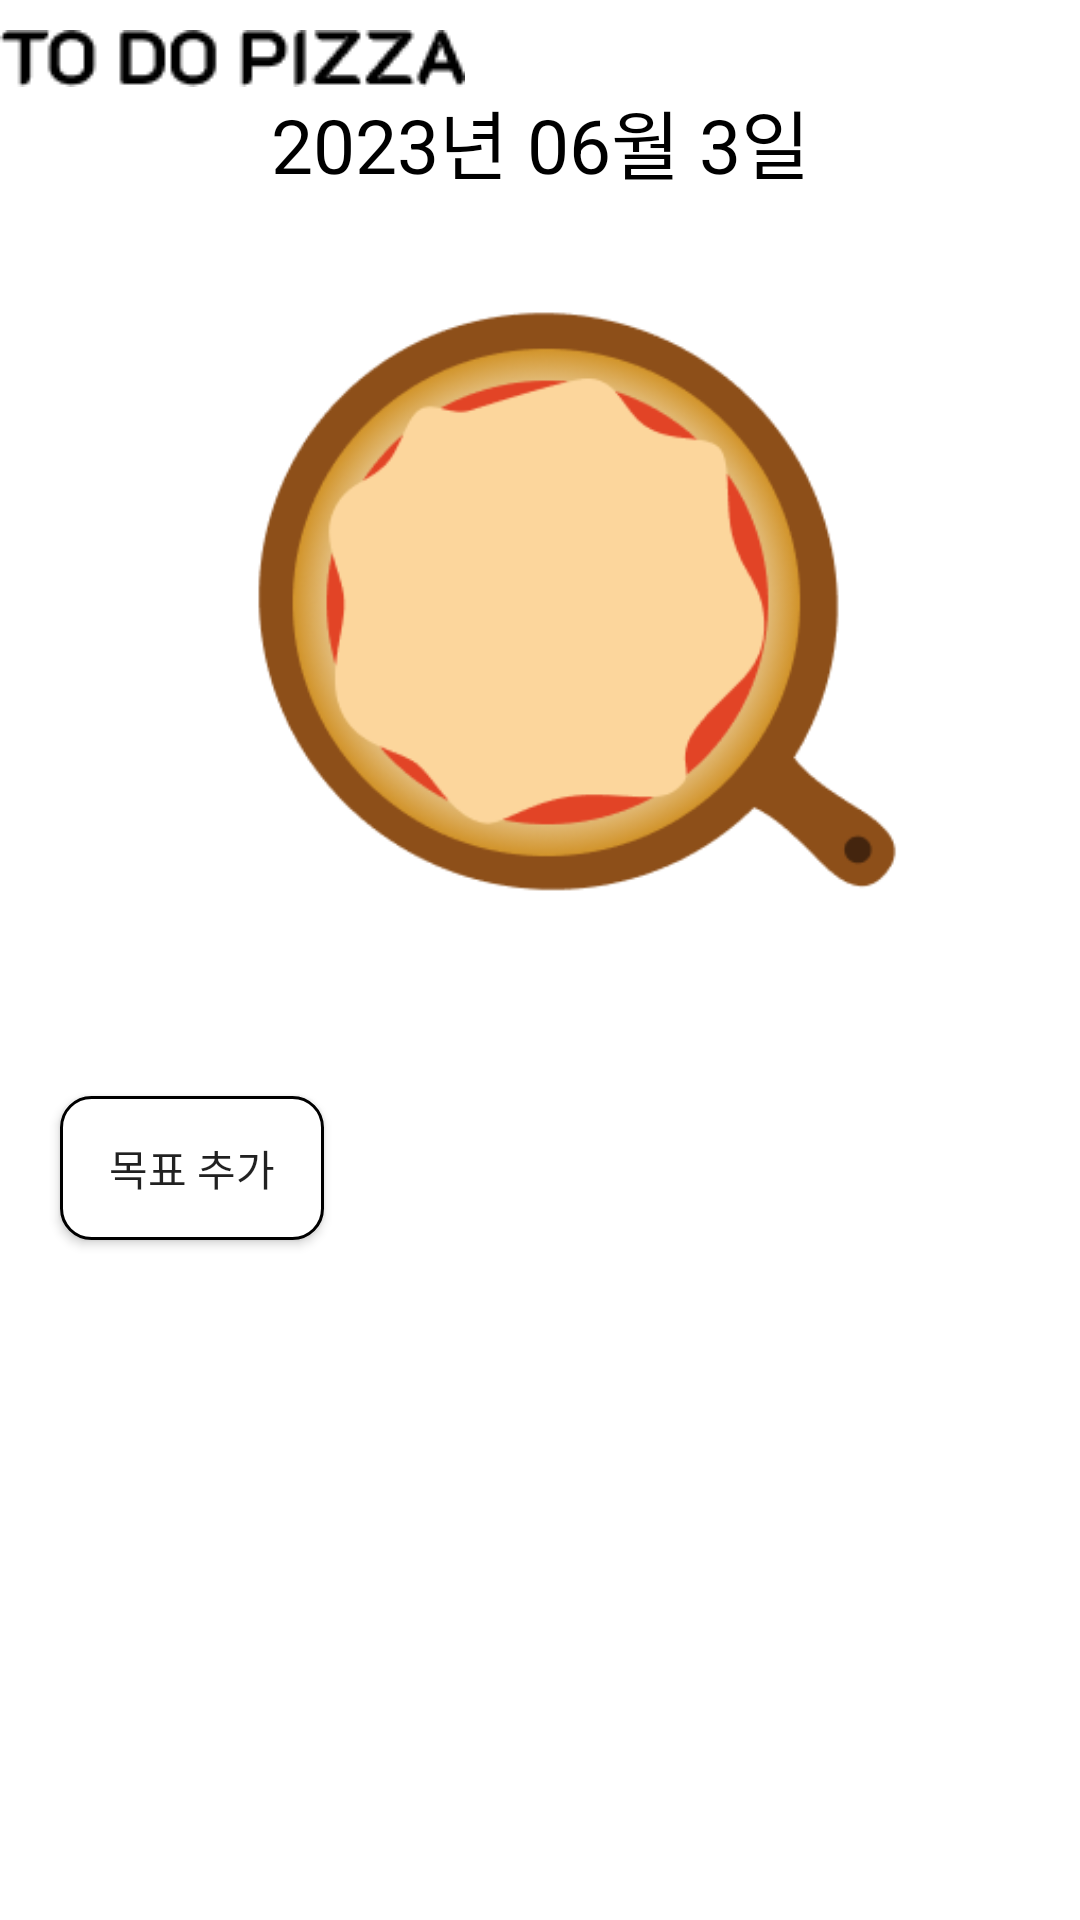

Layout XML and referenced resources for this Android screen:
<!-- AndroidManifest.xml: application theme Theme.TodoPizza_App -->
<!-- res/layout/activity_main.xml -->
<?xml version="1.0" encoding="utf-8"?>
<LinearLayout xmlns:android="http://schemas.android.com/apk/res/android"
    xmlns:app="http://schemas.android.com/apk/res-auto"
    xmlns:tools="http://schemas.android.com/tools"
    android:layout_width="match_parent"
    android:layout_height="match_parent"
    tools:context=".MainActivity"
    android:orientation="vertical">

    <LinearLayout
        android:layout_width="wrap_content"
        android:layout_height="wrap_content"
        android:orientation="horizontal">
        <ImageView
            android:layout_width="wrap_content"
            android:layout_height="wrap_content"
            android:paddingTop="10dp"
            android:src="@drawable/todopizza" />
        <View
            android:layout_width="0dp"
            android:layout_height="0dp"
            android:layout_weight="1" />
    </LinearLayout>

    <TextView android:id="@+id/today"
        android:layout_width="match_parent"
        android:layout_height="wrap_content"
        android:text="2023년 06월 3일"
        android:textSize="25dp"
        android:textColor="@color/black"
        android:gravity="center"/>
    <FrameLayout
        android:layout_width="match_parent"
        android:layout_height="wrap_content">
    <ImageView
        android:layout_width="match_parent"
        android:layout_height="300dp"
        android:src="@drawable/pizzaformat"/>

        <ImageView android:id="@+id/gpimentoToppings"
            android:layout_marginTop="70dp"
            android:layout_width="match_parent"
            android:layout_height="wrap_content"
            android:src="@drawable/gpimentotoppings"
            android:visibility="invisible"/>

        <ImageView android:id="@+id/hamToppings"
            android:layout_marginTop="70dp"
            android:layout_width="match_parent"
            android:layout_height="wrap_content"
            android:src="@drawable/hamtoppings"
            android:visibility="invisible"/>

        <ImageView android:id="@+id/mushroomToppings"
            android:layout_marginTop="70dp"
            android:layout_width="match_parent"
            android:layout_height="wrap_content"
            android:src="@drawable/mushroomtoppings"
            android:visibility="invisible"/>

        <ImageView android:id="@+id/oliveToppings"
            android:layout_marginTop="70dp"
            android:layout_width="match_parent"
            android:layout_height="wrap_content"
            android:src="@drawable/olivetoppings"
            android:visibility="invisible"/>

        <ImageView android:id="@+id/onionToppings"
            android:layout_marginTop="70dp"
            android:layout_width="match_parent"
            android:layout_height="wrap_content"
            android:src="@drawable/oniontoppings"
            android:visibility="invisible"/>

        <ImageView android:id="@+id/rpimentoToppings"
            android:layout_marginTop="70dp"
            android:layout_width="match_parent"
            android:layout_height="wrap_content"
            android:src="@drawable/rpimentotoppings"
            android:visibility="invisible"/>

        <ImageView android:id="@+id/tomatoToppings"
            android:layout_marginTop="70dp"
            android:layout_width="match_parent"
            android:layout_height="wrap_content"
            android:src="@drawable/tomatotoppings"
            android:visibility="invisible"/>
    </FrameLayout>
    <androidx.appcompat.widget.AppCompatButton android:id="@+id/targetbtn"
        android:layout_width="wrap_content"
        android:layout_height="wrap_content"
        android:text="목표 추가"
        android:layout_marginLeft="20dp"
        android:background="@drawable/target_button_custom"/>

    <ScrollView
        android:layout_width="match_parent"
        android:layout_height="match_parent">

    <LinearLayout
        android:id="@+id/TargetAdd"
        android:layout_width="match_parent"
        android:layout_height="match_parent"
        android:orientation="vertical">
    </LinearLayout>


        
    </ScrollView>

</LinearLayout>
<!-- resources referenced by this layout -->
<resources>
  <!-- drawable gpimentotoppings: png bitmap (drawable, 4677 bytes) -->
  <!-- drawable hamtoppings: png bitmap (drawable, 4108 bytes) -->
  <!-- drawable mushroomtoppings: png bitmap (drawable, 2584 bytes) -->
  <!-- drawable olivetoppings: png bitmap (drawable, 2519 bytes) -->
  <!-- drawable oniontoppings: png bitmap (drawable, 3848 bytes) -->
  <!-- drawable pizzaformat: png bitmap (drawable, 23815 bytes) -->
  <!-- drawable rpimentotoppings: png bitmap (drawable, 4625 bytes) -->
  <!-- drawable target_button_custom (drawable) -->
  <?xml version="1.0" encoding="utf-8"?>
  <shape xmlns:android="http://schemas.android.com/apk/res/android"
      android:shape="rectangle">
  
      <stroke
          android:width="1dp"
          android:color="#000000" />
      <size
          android:width="30dp"
          android:height="30dp" />
      <solid android:color="#ffffff"/>
      <corners android:radius="10dp" />
  </shape>
  <!-- drawable todopizza: png bitmap (drawable, 1313 bytes) -->
  <!-- drawable tomatotoppings: png bitmap (drawable, 6500 bytes) -->
  <style name="Theme.TodoPizza_App" parent="Theme.MaterialComponents.DayNight.DarkActionBar">
          
          <item name="colorPrimary">@color/purple_500</item>
          <item name="colorPrimaryVariant">@color/purple_700</item>
          <item name="colorOnPrimary">@color/white</item>
          
          <item name="colorSecondary">@color/teal_200</item>
          <item name="colorSecondaryVariant">@color/teal_700</item>
          <item name="colorOnSecondary">@color/black</item>
          
          <item name="android:statusBarColor">?attr/colorPrimaryVariant</item>
          
      </style>
  <!-- not gathered from this repository: default colours our renderer supplied (Android Studio template values) -->
  <color name="purple_500">#FF6200EE</color>
  <color name="purple_700">#FF3700B3</color>
  <color name="teal_200">#FF03DAC5</color>
  <color name="teal_700">#FF018786</color>
  <color name="black">#FF000000</color>
  <color name="white">#FFFFFFFF</color>
</resources>
